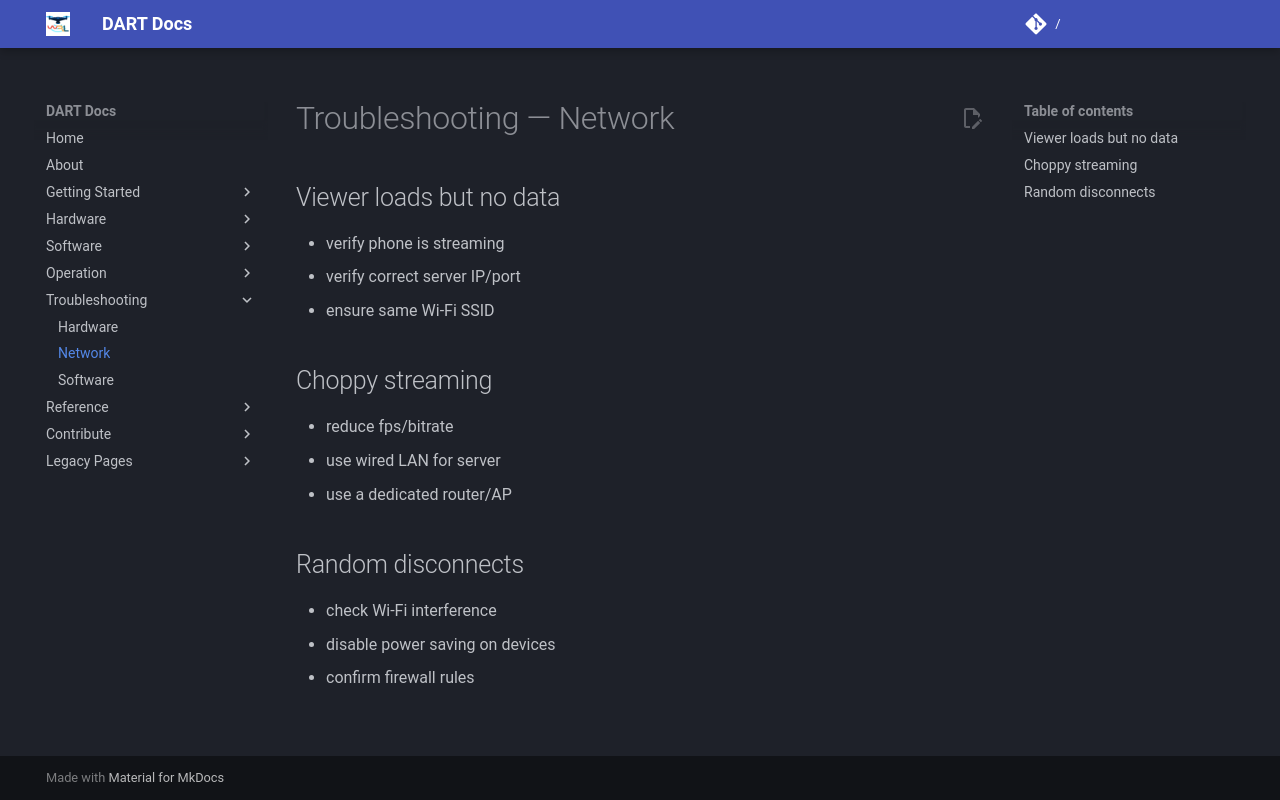

repository: wrlab/DART-Docs · page: troubleshooting/network/index.html · generator: mkdocs

# Troubleshooting — Network

## Viewer loads but no data
- verify phone is streaming
- verify correct server IP/port
- ensure same Wi‑Fi SSID

## Choppy streaming
- reduce fps/bitrate
- use wired LAN for server
- use a dedicated router/AP

## Random disconnects
- check Wi‑Fi interference
- disable power saving on devices
- confirm firewall rules
